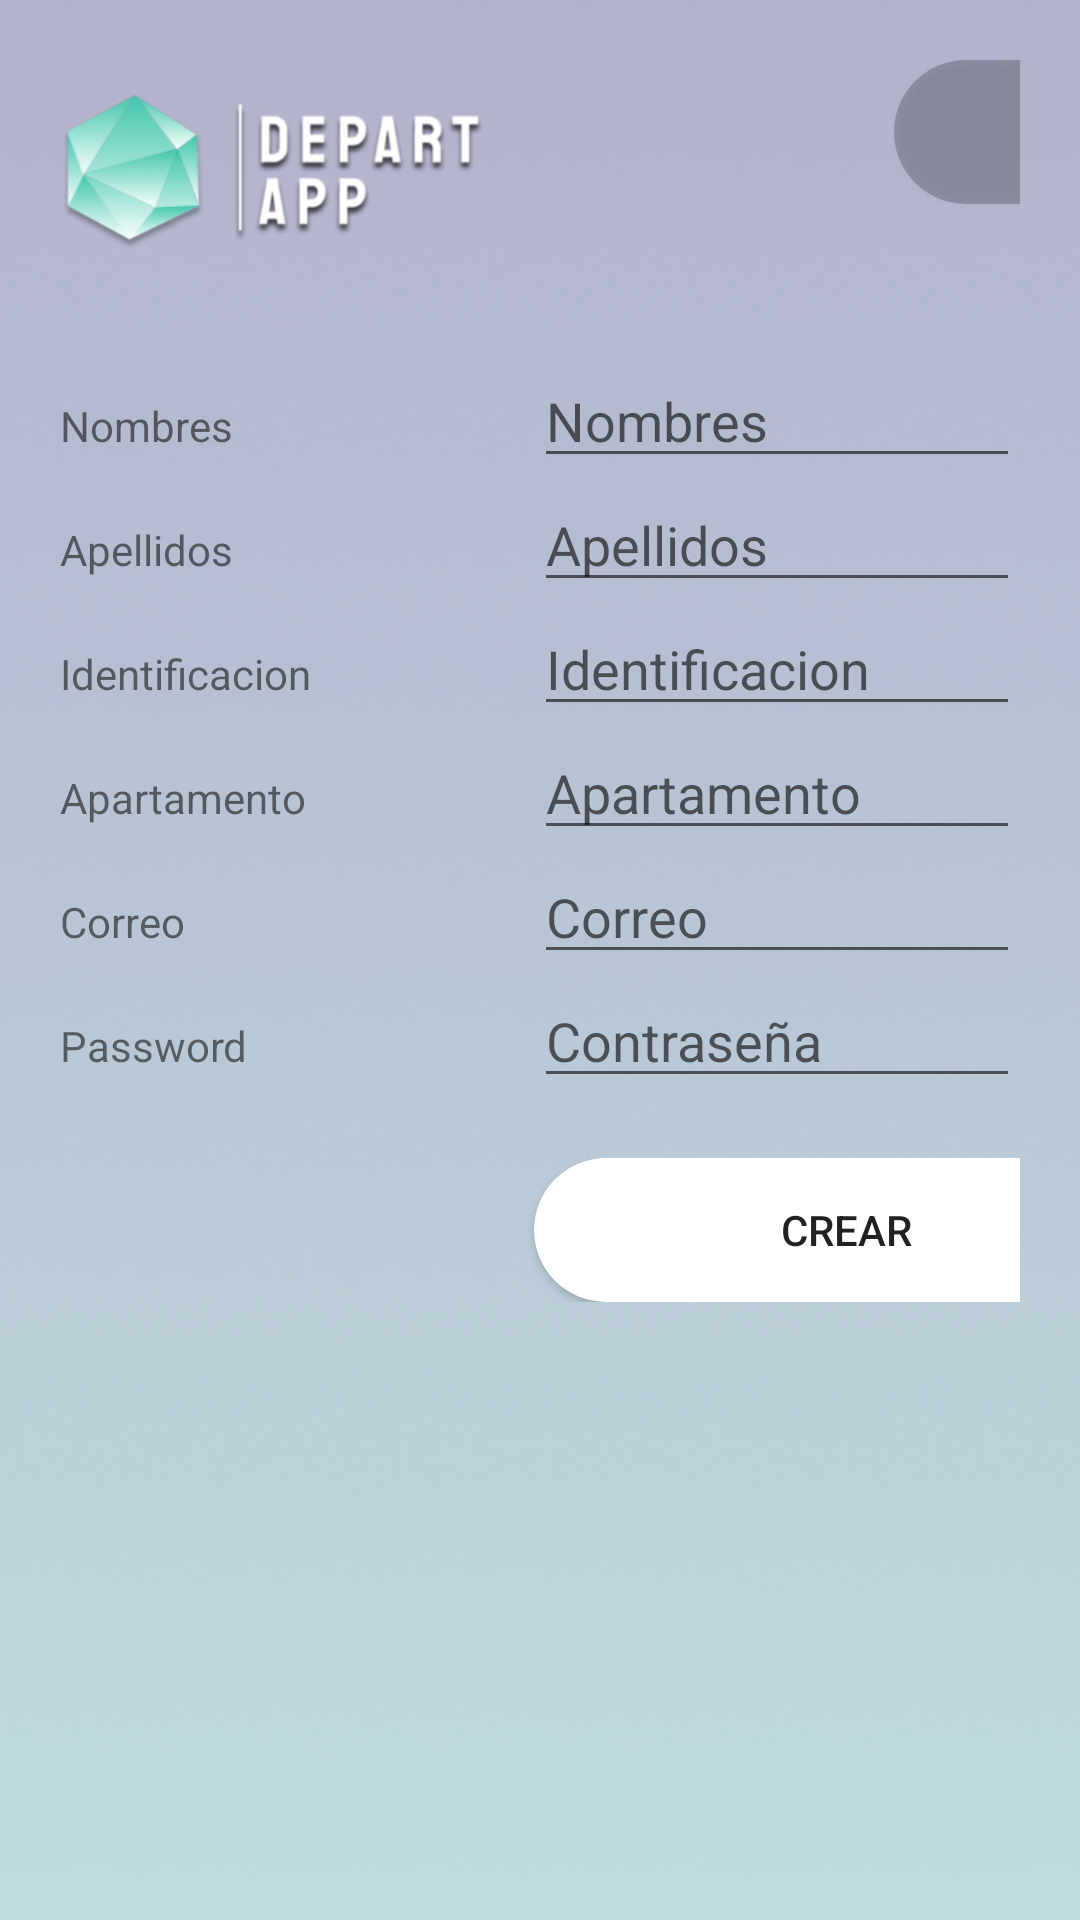

Here is an Android app screen rendered from its layout file. Give the layout XML and the strings, colors and styles it references.
<!-- AndroidManifest.xml: application theme Theme.DepartApp -->
<!-- res/layout/activity_aniadir_usu.xml -->
<?xml version="1.0" encoding="utf-8"?>
<LinearLayout xmlns:android="http://schemas.android.com/apk/res/android"
    xmlns:app="http://schemas.android.com/apk/res-auto"
    xmlns:tools="http://schemas.android.com/tools"
    android:layout_width="match_parent"
    android:layout_height="match_parent"
    android:orientation="vertical"
    android:paddingTop="0dp"
    tools:context=".aniadirUsu">


    <FrameLayout
        android:layout_width="wrap_content"
        android:layout_height="wrap_content">

        <ImageView
            android:id="@+id/imageView2"
            android:layout_width="match_parent"
            android:layout_height="1000dp"
            android:scaleType="centerCrop"
            app:srcCompat="@drawable/rectangle_1" />

        <TableLayout
            android:layout_width="match_parent"
            android:layout_height="wrap_content"
            android:padding="20dp">

            <TableRow
                android:layout_width="match_parent"
                android:layout_height="match_parent"
                android:paddingBottom="0dp">

                <ImageView
                    android:id="@+id/imageView"
                    android:layout_width="158dp"
                    android:layout_height="55dp"
                    android:layout_marginTop="10dp"
                    android:layout_marginBottom="30dp"
                    android:paddingBottom="0dp"
                    android:src="@drawable/logo" />

                <Button
                    android:id="@+id/buttonV"
                    android:layout_width="wrap_content"
                    android:layout_height="wrap_content"
                    android:layout_row="7"
                    android:layout_column="1"
                    android:layout_marginLeft="120dp"
                    android:background="@drawable/btn_fondo_color"
                    android:elevation="10dp"
                    app:icon="@drawable/home" />

            </TableRow>

            <View
                android:layout_width="match_parent"
                android:layout_height="3dp"
                android:background="@color/gray" />

            <TableRow
                android:layout_width="match_parent"
                android:layout_height="match_parent">

                <TextView
                    android:layout_width="wrap_content"
                    android:layout_height="wrap_content"
                    android:text="Nombres" />

                <EditText
                    android:id="@+id/TextNomb"
                    android:layout_width="188dp"
                    android:layout_height="wrap_content"
                    android:layout_weight="1"
                    android:ems="10"
                    android:hint="Nombres"
                    android:inputType="textPersonName" />


            </TableRow>

            <TableRow
                android:layout_width="match_parent"
                android:layout_height="match_parent">

                <TextView
                    android:layout_width="wrap_content"
                    android:layout_height="wrap_content"
                    android:layout_row="1"
                    android:layout_column="0"
                    android:text="Apellidos" />

                <EditText
                    android:id="@+id/TextApell"
                    android:layout_width="188dp"
                    android:layout_height="wrap_content"
                    android:layout_weight="1"
                    android:ems="10"
                    android:hint="Apellidos"
                    android:inputType="textPersonName" />
            </TableRow>

            <TableRow
                android:layout_width="match_parent"
                android:layout_height="match_parent">

                <TextView
                    android:layout_width="wrap_content"
                    android:layout_height="wrap_content"
                    android:layout_row="2"
                    android:layout_column="0"
                    android:text="Identificacion" />

                <EditText
                    android:id="@+id/TextIden"
                    android:layout_width="188dp"
                    android:layout_height="wrap_content"
                    android:layout_weight="1"
                    android:ems="10"
                    android:hint="Identificacion"
                    android:inputType="textPersonName" />
            </TableRow>

            <TableRow
                android:layout_width="match_parent"
                android:layout_height="match_parent">

                <TextView
                    android:layout_width="wrap_content"
                    android:layout_height="wrap_content"
                    android:layout_row="3"
                    android:layout_column="0"
                    android:text="Apartamento" />

                <EditText
                    android:id="@+id/TextApa"
                    android:layout_width="188dp"
                    android:layout_height="wrap_content"
                    android:layout_weight="1"
                    android:ems="10"
                    android:hint="Apartamento"
                    android:inputType="textPersonName" />
            </TableRow>

            <TableRow
                android:layout_width="match_parent"
                android:layout_height="match_parent">

                <TextView
                    android:layout_width="wrap_content"
                    android:layout_height="wrap_content"
                    android:layout_row="4"
                    android:layout_column="0"
                    android:text="Correo" />

                <EditText
                    android:id="@+id/TextUser"
                    android:layout_width="188dp"
                    android:layout_height="wrap_content"
                    android:layout_weight="1"
                    android:ems="10"
                    android:hint="Correo"
                    android:inputType="textPersonName" />
            </TableRow>

            <TableRow
                android:layout_width="match_parent"
                android:layout_height="match_parent">

                <TextView
                    android:layout_width="wrap_content"
                    android:layout_height="wrap_content"
                    android:layout_row="5"
                    android:layout_column="0"
                    android:text="Password" />

                <EditText
                    android:id="@+id/TextPassword"
                    android:layout_width="188dp"
                    android:layout_height="wrap_content"
                    android:layout_weight="1"
                    android:ems="10"
                    android:hint="Contraseña"
                    android:inputType="textPassword" />
            </TableRow>

            <TableRow
                android:layout_width="match_parent"
                android:layout_height="match_parent"
                android:paddingTop="20dp">

                <Button
                    android:id="@+id/buttonC"
                    android:layout_width="wrap_content"
                    android:layout_height="wrap_content"
                    android:layout_row="6"
                    android:layout_column="1"
                    android:background="@drawable/btn_login"
                    android:elevation="10dp"
                    android:text="Crear" />
            </TableRow>

            <TableRow android:paddingTop="20dp">


            </TableRow>


        </TableLayout>

    </FrameLayout>


</LinearLayout>
<!-- resources referenced by this layout -->
<resources>
  <!-- drawable btn_fondo_color (drawable) -->
  <?xml version="1.0" encoding="utf-8"?>
  <shape android:shape="rectangle"
      xmlns:android="http://schemas.android.com/apk/res/android">
  <solid android:color="@color/cardview_shadow_start_color"></solid>
      <corners android:radius="50dp"></corners>
  </shape>
  <!-- drawable btn_login (drawable) -->
  <?xml version="1.0" encoding="utf-8"?>
  <shape android:shape="rectangle"
      xmlns:android="http://schemas.android.com/apk/res/android">
      <solid android:color="@color/white"></solid>
      <corners android:radius="50dp"></corners>
  
  </shape>
  <!-- drawable logo: png bitmap (drawable, 236197 bytes) -->
  <!-- drawable rectangle_1: png bitmap (drawable, 190741 bytes) -->
  <style name="Theme.DepartApp" parent="Theme.MaterialComponents.DayNight.DarkActionBar">
          
          <item name="colorPrimary">@color/cardview_dark_background</item>
          <item name="colorPrimaryVariant">@color/purple_700</item>
          <item name="colorOnPrimary">@color/white</item>
          
          <item name="colorSecondary">@color/teal_200</item>
          <item name="colorSecondaryVariant">@color/teal_700</item>
          <item name="colorOnSecondary">@color/black</item>
          
          <item name="android:statusBarColor" tools:targetApi="l">?attr/colorPrimaryVariant</item>
          
      </style>
  <color name="white">#FFFFFFFF</color>
  <color name="purple_700">#009688</color>
  <color name="teal_200">#FF03DAC5</color>
  <color name="teal_700">#FF018786</color>
  <color name="black">#FF000000</color>
</resources>
